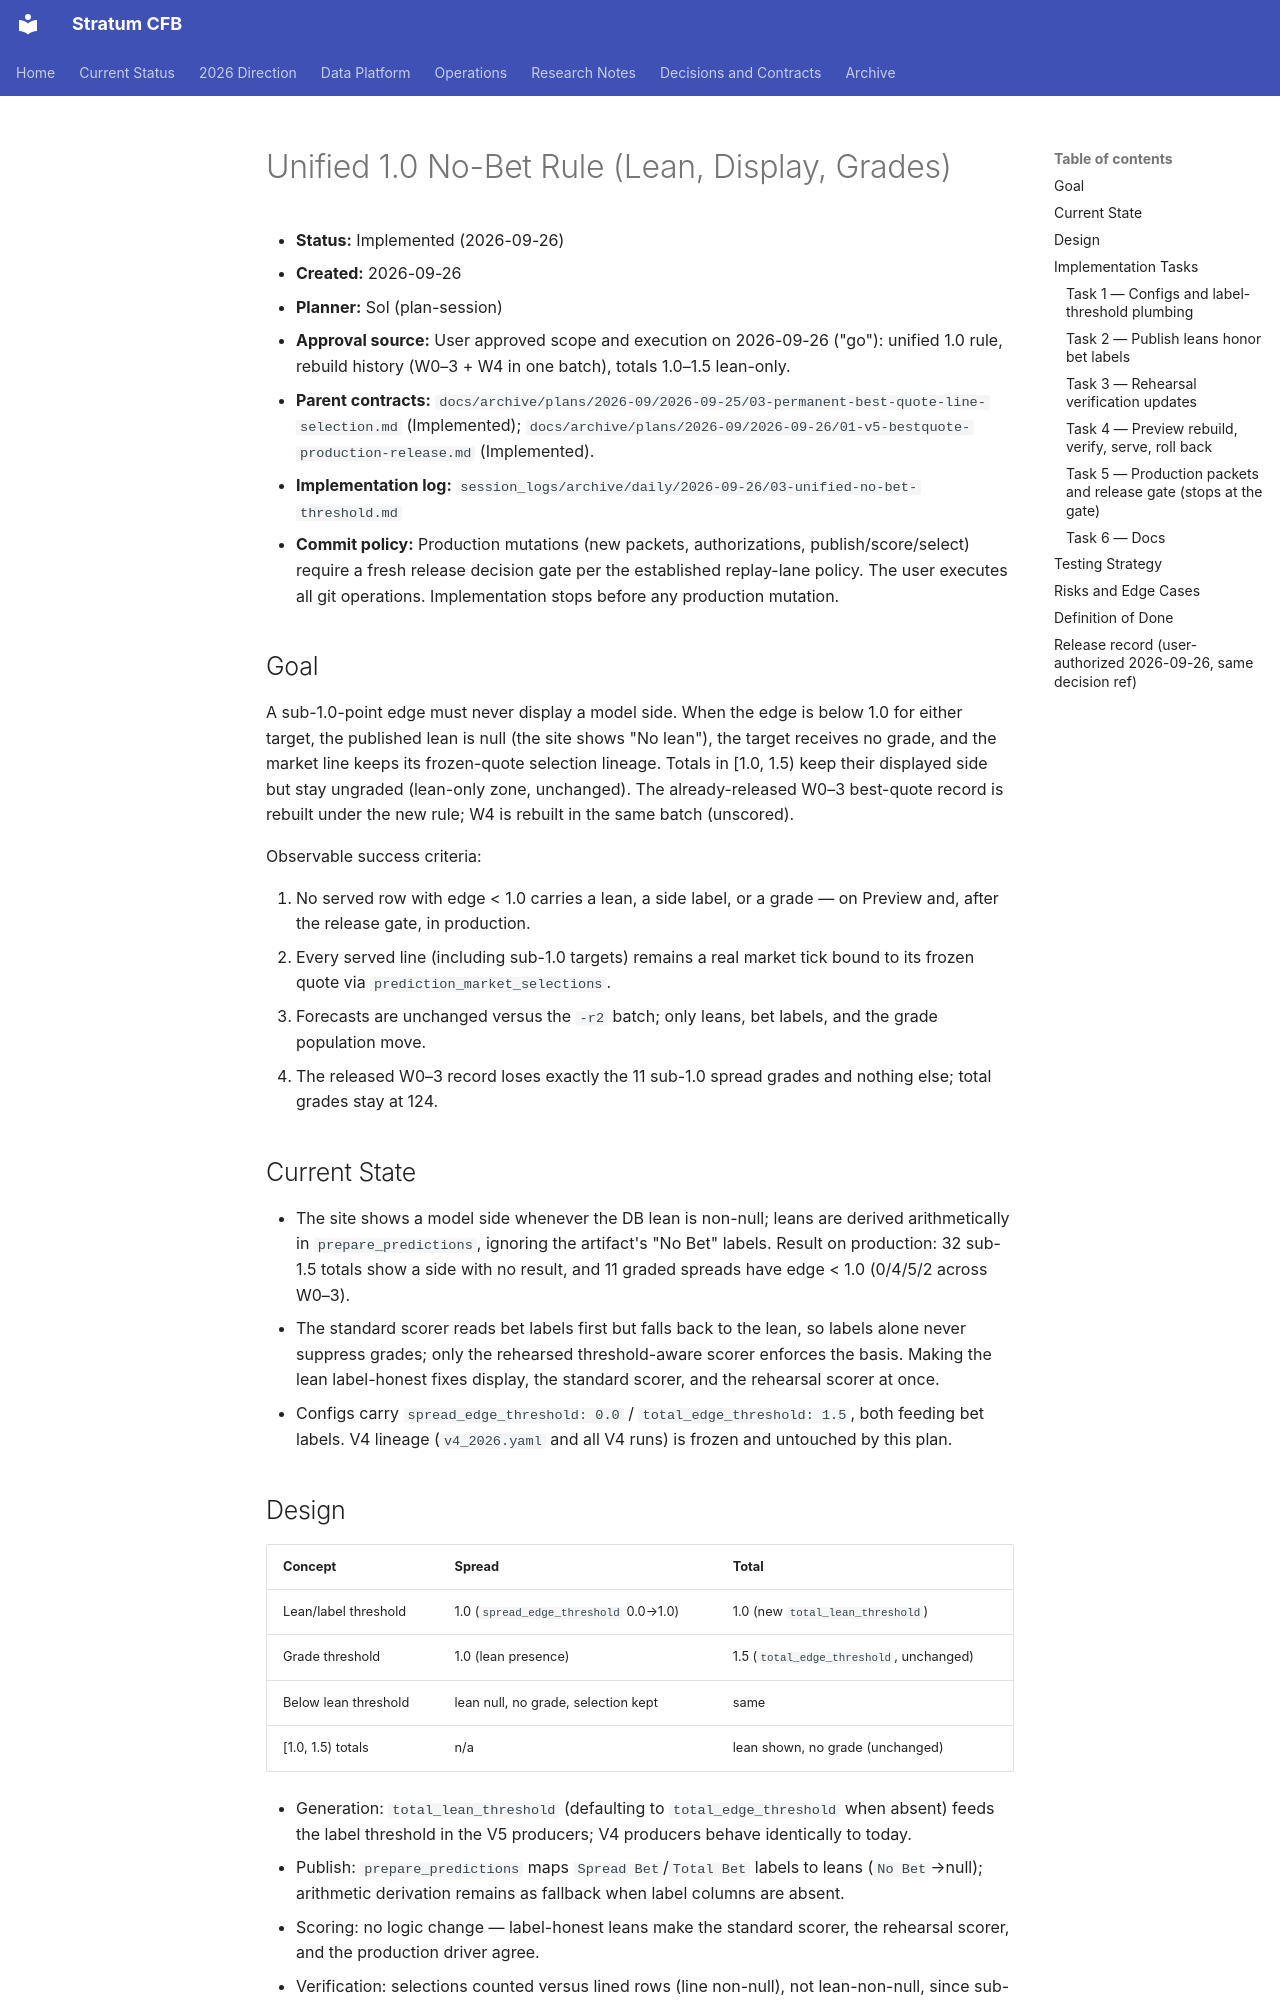

repository: connorkitchings/CKsPicks-CFB · page: archive/plans/2026-09/2026-09-26/02-unified-no-bet-threshold/index.html · generator: mkdocs

# Unified 1.0 No-Bet Rule (Lean, Display, Grades)

- **Status:** Implemented (2026-09-26)
- **Created:** 2026-09-26
- **Planner:** Sol (plan-session)
- **Approval source:** User approved scope and execution on 2026-09-26 ("go"): unified 1.0 rule, rebuild history (W0–3 + W4 in one batch), totals 1.0–1.5 lean-only.
- **Parent contracts:** `docs/archive/plans/2026-09/2026-09-25/03-permanent-best-quote-line-selection.md` (Implemented); `docs/archive/plans/2026-09/2026-09-26/01-v5-bestquote-production-release.md` (Implemented).
- **Implementation log:** `session_logs/archive/daily/2026-09-26/03-unified-no-bet-threshold.md`
- **Commit policy:** Production mutations (new packets, authorizations, publish/score/select) require a fresh release decision gate per the established replay-lane policy. The user executes all git operations. Implementation stops before any production mutation.

## Goal

A sub-1.0-point edge must never display a model side. When the edge is
below 1.0 for either target, the published lean is null (the site shows
"No lean"), the target receives no grade, and the market line keeps its
frozen-quote selection lineage. Totals in [1.0, 1.5) keep their displayed
side but stay ungraded (lean-only zone, unchanged). The already-released
W0–3 best-quote record is rebuilt under the new rule; W4 is rebuilt in the
same batch (unscored).

Observable success criteria:

1. No served row with edge < 1.0 carries a lean, a side label, or a grade —
   on Preview and, after the release gate, in production.
2. Every served line (including sub-1.0 targets) remains a real market tick
   bound to its frozen quote via `prediction_market_selections`.
3. Forecasts are unchanged versus the `-r2` batch; only leans, bet labels,
   and the grade population move.
4. The released W0–3 record loses exactly the 11 sub-1.0 spread grades and
   nothing else; total grades stay at 124.

## Current State

- The site shows a model side whenever the DB lean is non-null; leans are
  derived arithmetically in `prepare_predictions`, ignoring the artifact's
  "No Bet" labels. Result on production: 32 sub-1.5 totals show a side with
  no result, and 11 graded spreads have edge < 1.0 (0/4/5/2 across W0–3).
- The standard scorer reads bet labels first but falls back to the lean, so
  labels alone never suppress grades; only the rehearsed threshold-aware
  scorer enforces the basis. Making the lean label-honest fixes display,
  the standard scorer, and the rehearsal scorer at once.
- Configs carry `spread_edge_threshold: 0.0` / `total_edge_threshold: 1.5`,
  both feeding bet labels. V4 lineage (`v4_2026.yaml` and all V4 runs) is
  frozen and untouched by this plan.
